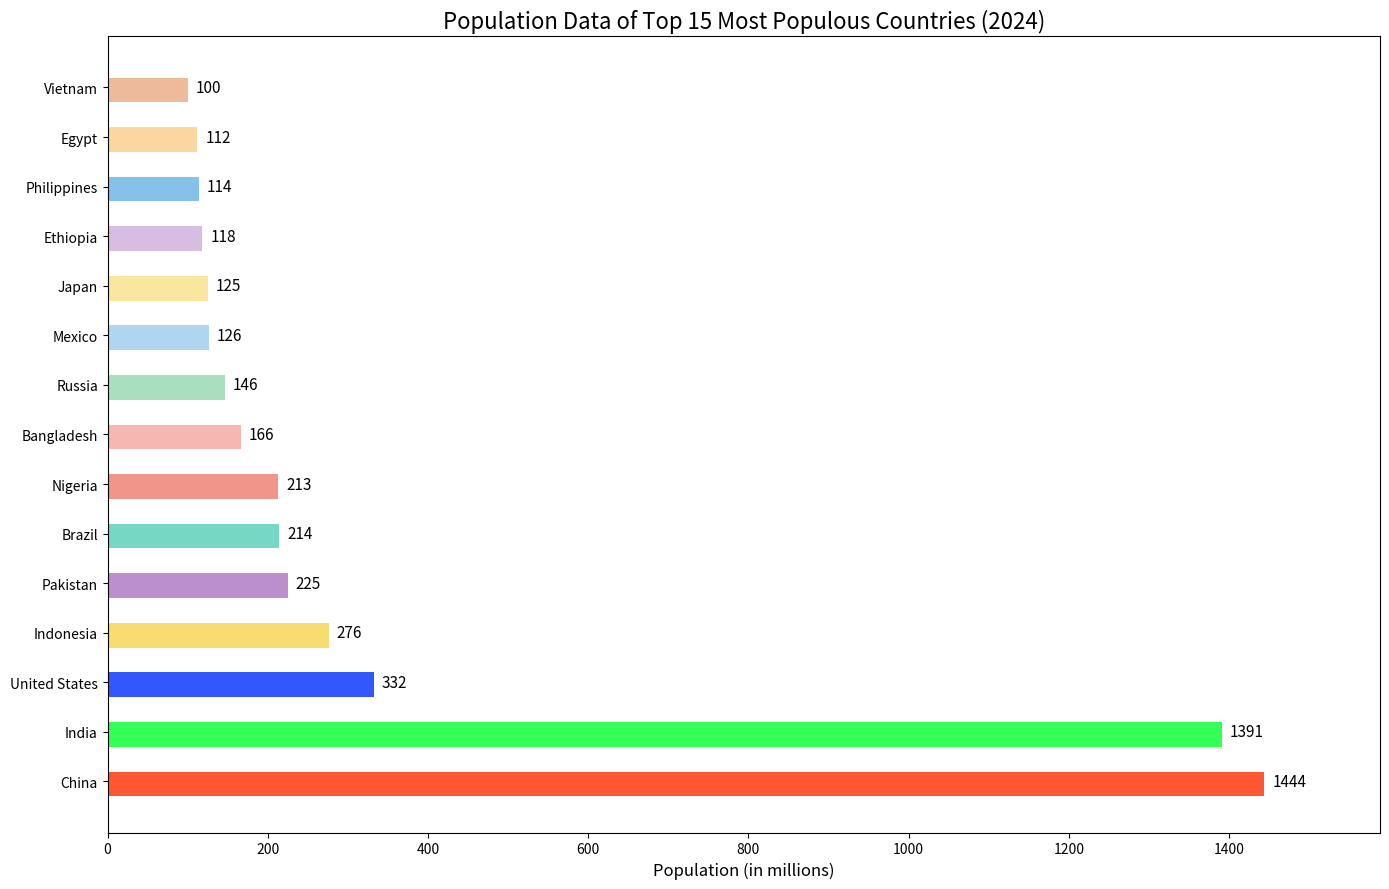

Here is the Python script that generated this plot:

import matplotlib.pyplot as plt

# Data
countries = ['China', 'India', 'United States', 'Indonesia', 'Pakistan', 'Brazil', 'Nigeria',
             'Bangladesh', 'Russia', 'Mexico', 'Japan', 'Ethiopia', 'Philippines', 'Egypt', 'Vietnam']
population = [1444, 1391, 332, 276, 225, 214, 213, 166, 146, 126, 125, 118, 114, 112, 100]

# Color scheme using specific color codes
colors = ['#FF5733', '#33FF57', '#3357FF', '#F7DC6F', '#BB8FCE', '#76D7C4', '#F1948A', 
          '#F5B7B1', '#A9DFBF', '#AED6F1', '#F9E79F', '#D7BDE2', '#85C1E9', '#FAD7A0', '#EDBB99']

# Create horizontal bar chart
plt.figure(figsize=(14, 9))
bars = plt.barh(countries, population, color=colors, height=0.6)

# Adjusting the width and height of bars
for bar in bars:
    bar.set_height(0.5)

# Changing the layout and labels
plt.xlabel('Population (in millions)', fontsize=12)
plt.title('Population Data of Top 15 Most Populous Countries (2024)', fontsize=16)
plt.xlim(0, max(population) * 1.1)  # Set x-axis limit higher to accommodate labels

# Adding value labels to the right of each bar
for i, v in enumerate(population):
    plt.text(v + 10, i, str(v), color='black', va='center', fontsize=11)

# Show the final result
plt.tight_layout()
plt.show()